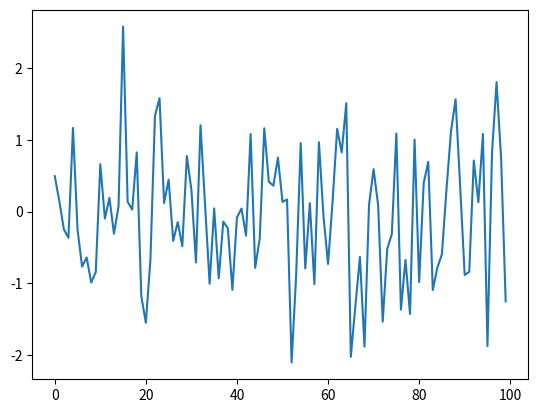
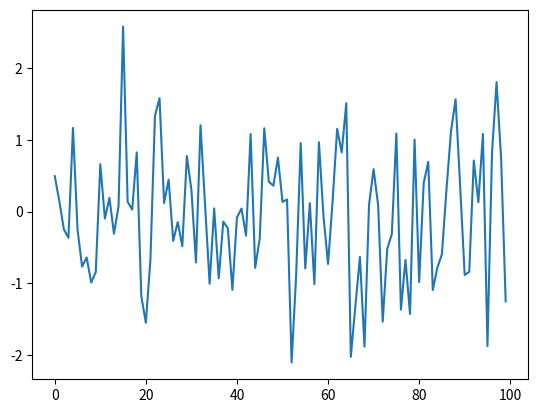

The matplotlib source for these figures, in order: (Note: this script raises an exception after producing the figures.)
%matplotlib inline

import numpy as np
import matplotlib.pyplot as plt

ϵ_values = np.random.randn(100)
plt.plot(ϵ_values)
plt.show()

# This is duplicated as a way to use glue functionality
fig, ax = plt.subplots()
plt.plot(ϵ_values)
plt.show()

from myst_nb import glue
glue("test_program_1_updated", fig, display=False)